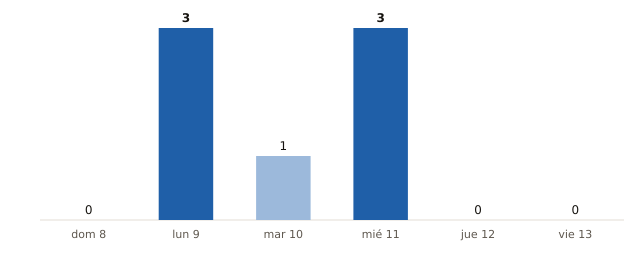

The data file committed next to this chart (first rows):
fecha, municipios_prob_90_o_mas
2026-11-08, 0
2026-11-09, 3
2026-11-10, 1
2026-11-11, 3
2026-11-12, 0
2026-11-13, 0
